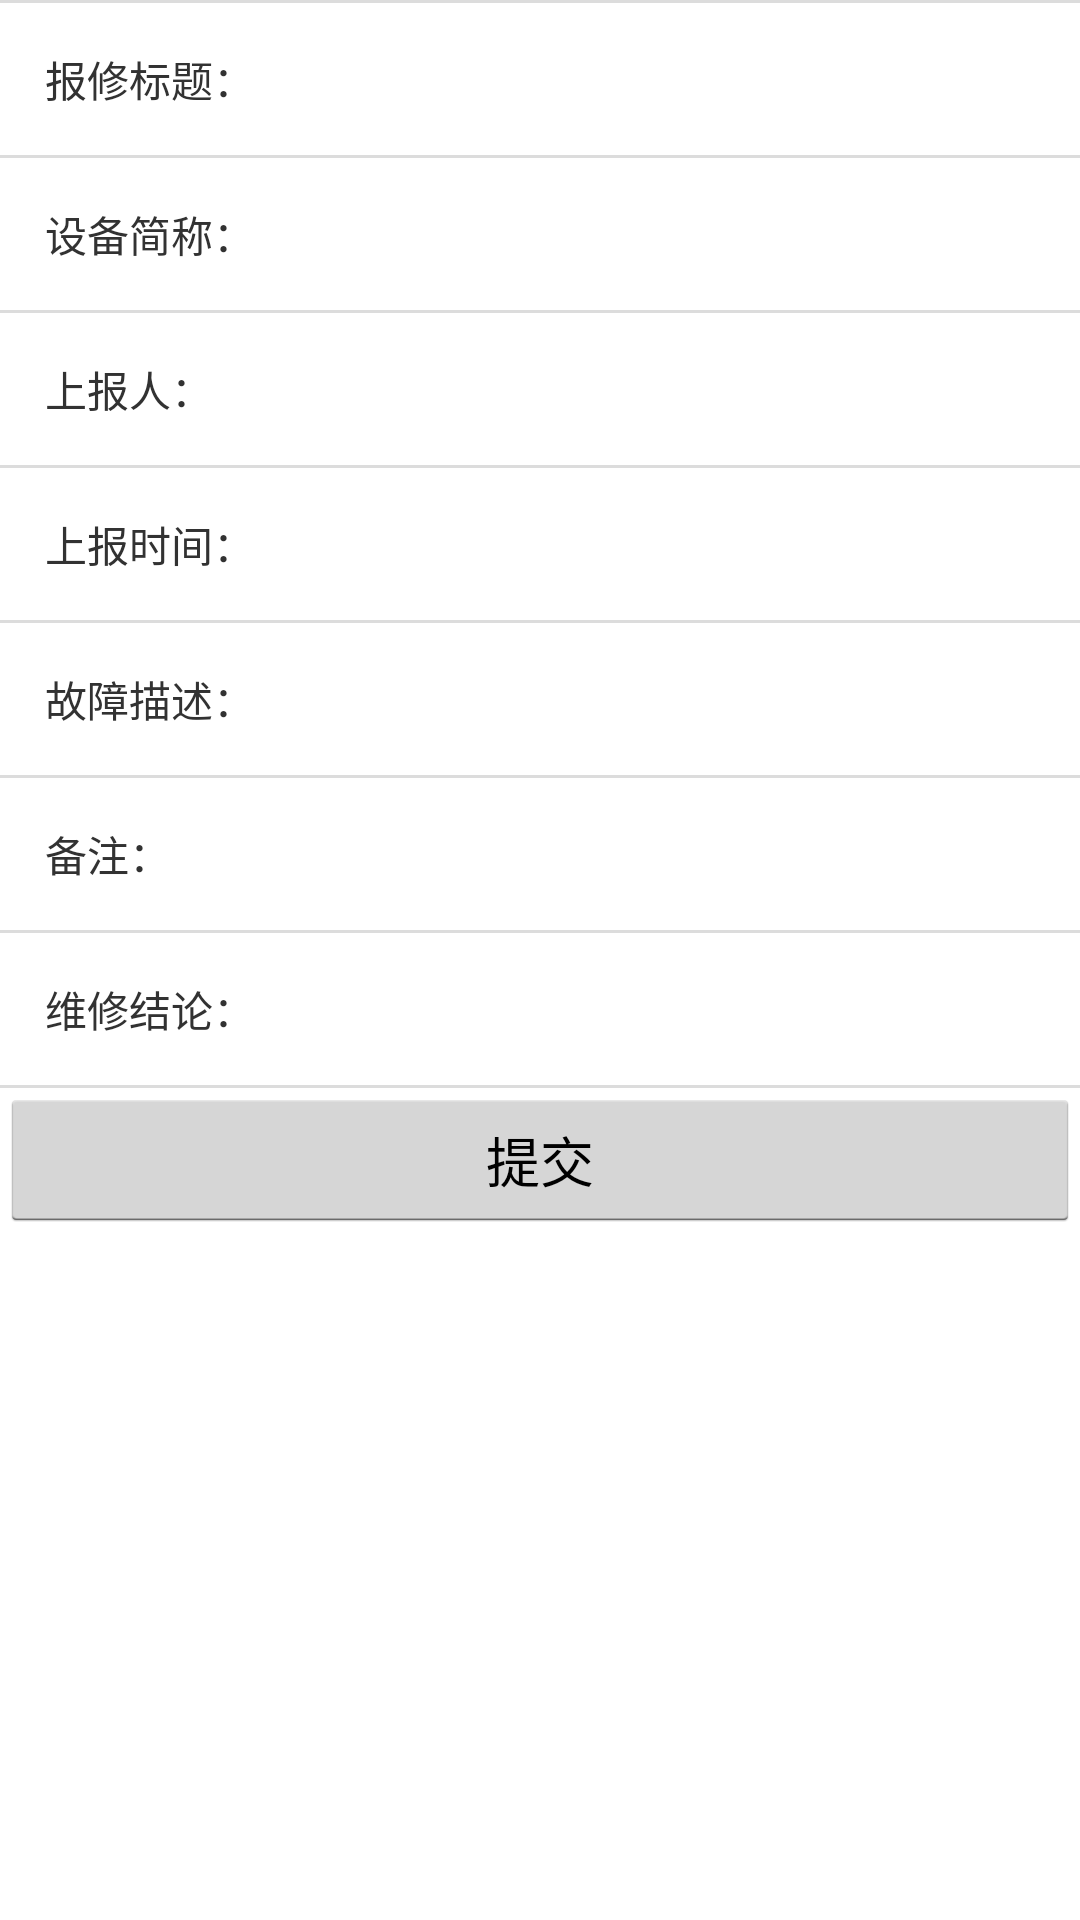

Layout XML and referenced resources for this Android screen:
<!-- AndroidManifest.xml: application theme AppTheme -->
<!-- res/layout/activity_repair.xml -->
<ScrollView
    xmlns:android="http://schemas.android.com/apk/res/android"
    android:layout_width="fill_parent"
    android:layout_height="fill_parent"
    android:scrollbars="vertical"
    android:fadingEdge="vertical">
<TableLayout
android:layout_width="fill_parent"
android:layout_height="fill_parent"
android:stretchColumns="*"
android:shrinkColumns="*">

    <View
        android:layout_width="match_parent"
        android:layout_height="1dp"
        android:background="#DCDCDC" />

    <TableRow
        android:layout_width="wrap_content"
        android:layout_height="wrap_content"
        >
        <LinearLayout
            android:layout_width="match_parent"
            android:layout_height="match_parent"
            android:padding="15dp"
            android:background="@drawable/layout_selector"
            >
            <TextView
                android:layout_width="wrap_content"
                android:layout_height="wrap_content"
                android:layout_gravity="end|center_vertical"
                android:text="@string/report_title"/>

            <TextView
                android:id="@+id/repair_report_title"
                android:layout_width="fill_parent"
                android:layout_height="wrap_content"/>
        </LinearLayout>
    </TableRow>


    <View
        android:layout_width="match_parent"
        android:layout_height="1dp"
        android:background="#DCDCDC" />

    <TableRow
        android:layout_width="wrap_content"
        android:layout_height="wrap_content"
        >
        <LinearLayout
            android:layout_width="match_parent"
            android:layout_height="match_parent"
            android:padding="15dp"
            android:background="@drawable/layout_selector"
            >
            <TextView
                android:layout_width="wrap_content"
                android:layout_height="wrap_content"
                android:layout_gravity="end|center_vertical"
                android:text="@string/device_number"/>

            <TextView
                android:id="@+id/repair_device_number"
                android:layout_width="fill_parent"
                android:layout_height="wrap_content"/>
        </LinearLayout>
    </TableRow>

    <View
        android:layout_width="match_parent"
        android:layout_height="1dp"
        android:background="#DCDCDC" />
    <TableRow
        android:layout_width="wrap_content"
        android:layout_height="wrap_content">

        <LinearLayout
            android:layout_width="match_parent"
            android:layout_height="match_parent"
            android:padding="15dp"
            android:background="@drawable/layout_selector"
            >

            <TextView
                android:layout_width="wrap_content"
                android:layout_height="wrap_content"
                android:layout_gravity="end|center_vertical"
                android:text="@string/reporter"/>

            <TextView
                android:id="@+id/repair_reporter"
                android:layout_width="fill_parent"
                android:layout_height="wrap_content"
                android:singleLine="false"/>
        </LinearLayout>
    </TableRow>

    <View
        android:layout_width="match_parent"
        android:layout_height="1dp"
        android:background="#DCDCDC" />

    <TableRow
        android:layout_width="wrap_content"
        android:layout_height="wrap_content">

        <LinearLayout
            android:layout_width="match_parent"
            android:layout_height="match_parent"
            android:padding="15dp"
            android:background="@drawable/layout_selector"
            >

            <TextView
                android:layout_width="wrap_content"
                android:layout_height="wrap_content"
                android:layout_gravity="end|center_vertical"
                android:text="@string/report_datetime"/>
            <TextView
                android:id="@+id/repair_report_datetime"
                android:layout_width="fill_parent"
                android:layout_height="wrap_content"/>
        </LinearLayout>
    </TableRow>

    <View
        android:layout_width="match_parent"
        android:layout_height="1dp"
        android:background="#DCDCDC" />
    <TableRow
        android:layout_width="wrap_content"
        android:layout_height="wrap_content">

        <LinearLayout
            android:layout_width="match_parent"
            android:layout_height="match_parent"
            android:padding="15dp"
            android:background="@drawable/layout_selector"
            >

            <TextView
                android:layout_width="wrap_content"
                android:layout_height="wrap_content"
                android:layout_gravity="end|center_vertical"
                android:text="@string/fault_description"/>

            <TextView
                android:id="@+id/repair_fault_description"
                android:layout_width="fill_parent"
                android:layout_height="wrap_content"
                android:singleLine="false"/>
        </LinearLayout>
    </TableRow>

    <View
        android:layout_width="match_parent"
        android:layout_height="1dp"
        android:background="#DCDCDC" />
    <TableRow
        android:layout_width="wrap_content"
        android:layout_height="wrap_content">

        <LinearLayout
            android:layout_width="match_parent"
            android:layout_height="match_parent"
            android:padding="15dp"
            android:background="@drawable/layout_selector"
            >

            <TextView
                android:layout_width="wrap_content"
                android:layout_height="wrap_content"
                android:layout_gravity="end|center_vertical"
                android:text="@string/memo"/>

            <TextView
                android:id="@+id/repair_memo"
                android:layout_width="fill_parent"
                android:layout_height="wrap_content"
                android:singleLine="false"/>
        </LinearLayout>
    </TableRow>

    <View
        android:layout_width="match_parent"
        android:layout_height="1dp"
        android:background="#DCDCDC" />

    <TableRow
        android:layout_width="wrap_content"
        android:layout_height="wrap_content">

        <LinearLayout
            android:layout_width="match_parent"
            android:layout_height="match_parent"
            android:padding="15dp"
            android:background="@drawable/layout_selector"
            >
            <TextView
                android:layout_width="wrap_content"
                android:layout_height="wrap_content"
                android:layout_gravity="end|center_vertical"
                android:text="@string/repair_result"/>

            <EditText
                android:id="@+id/repair_result"
                android:layout_width="fill_parent"
                android:layout_height="wrap_content"
                android:background="@null"
                android:textSize="14sp"
                android:hint=""/>
        </LinearLayout>
    </TableRow>

    <View
        android:layout_width="match_parent"
        android:layout_height="1dp"
        android:background="#DCDCDC" />

    <LinearLayout
        android:layout_width="fill_parent"
        android:layout_height="wrap_content"
        android:orientation="horizontal">
        <Button
            android:id="@+id/repair_update"
            android:visibility="gone"
            android:layout_width="0dp"
            android:layout_height="wrap_content"
            android:layout_weight="1.0"
            android:text="@string/update"/>
        <Button
            android:id="@+id/repair_submit"
            android:layout_width="0dp"
            android:layout_height="wrap_content"
            android:text="@string/submit"
            android:layout_weight="1.0"/>
    </LinearLayout>

</TableLayout>
</ScrollView>
<!-- resources referenced by this layout -->
<resources>
  <!-- drawable layout_selector (drawable) -->
  <?xml version="1.0" encoding="utf-8"?>
  <selector xmlns:android="http://schemas.android.com/apk/res/android">
      <item android:state_focused="true" android:drawable="@color/gray"/>
      <item android:state_pressed="true" android:drawable="@color/gray" />
      <item android:drawable="@color/transparent"/>
  </selector>
  <string name="device_number">设备简称：</string>
  <string name="fault_description">故障描述：</string>
  <string name="memo">备注：</string>
  <string name="repair_result">维修结论：</string>
  <string name="report_datetime">上报时间：</string>
  <string name="report_title">报修标题：</string>
  <string name="reporter">上报人：</string>
  <string name="submit">提交</string>
  <string name="update">暂存</string>
  <style name="AppTheme" parent="android:Theme.Holo.Light.DarkActionBar">
          
      </style>
  <color name="gray">#f1f1f1</color>
  <color name="transparent">#ffffff</color>
</resources>
